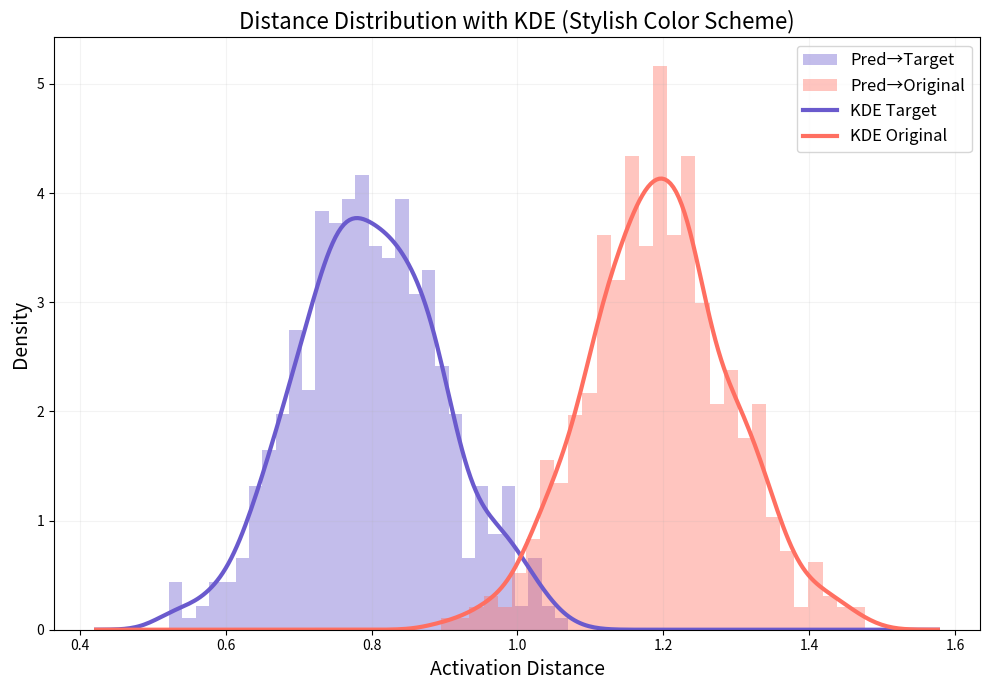

The matplotlib source for this figure:
import numpy as np
import matplotlib.pyplot as plt
from scipy.stats import gaussian_kde

# Simulate distances
np.random.seed(0)
dist_pred_target = np.random.normal(loc=0.8, scale=0.1, size=500)
dist_pred_original = np.random.normal(loc=1.2, scale=0.1, size=500)

# KDE curves
kde_target = gaussian_kde(dist_pred_target)
kde_original = gaussian_kde(dist_pred_original)

x_min = min(dist_pred_target.min(), dist_pred_original.min()) - 0.1
x_max = max(dist_pred_target.max(), dist_pred_original.max()) + 0.1
xs = np.linspace(x_min, x_max, 300)

plt.figure(figsize=(10,7))

# Stylish pastel colors
target_color = "#6A5ACD"   # SlateBlue
orig_color = "#FF6F61"     # Coral

# Histograms
plt.hist(dist_pred_target, bins=30, density=True, alpha=0.4, color=target_color, label='Pred→Target')
plt.hist(dist_pred_original, bins=30, density=True, alpha=0.4, color=orig_color, label='Pred→Original')

# KDE curves (smooth with stylish colors)
plt.plot(xs, kde_target(xs), linewidth=3, color=target_color, label='KDE Target')
plt.plot(xs, kde_original(xs), linewidth=3, color=orig_color, label='KDE Original')

# Fancy aesthetics
plt.xlabel("Activation Distance", fontsize=14)
plt.ylabel("Density", fontsize=14)
plt.title("Distance Distribution with KDE (Stylish Color Scheme)", fontsize=16)

plt.grid(alpha=0.15)
plt.legend(fontsize=12)
plt.tight_layout()